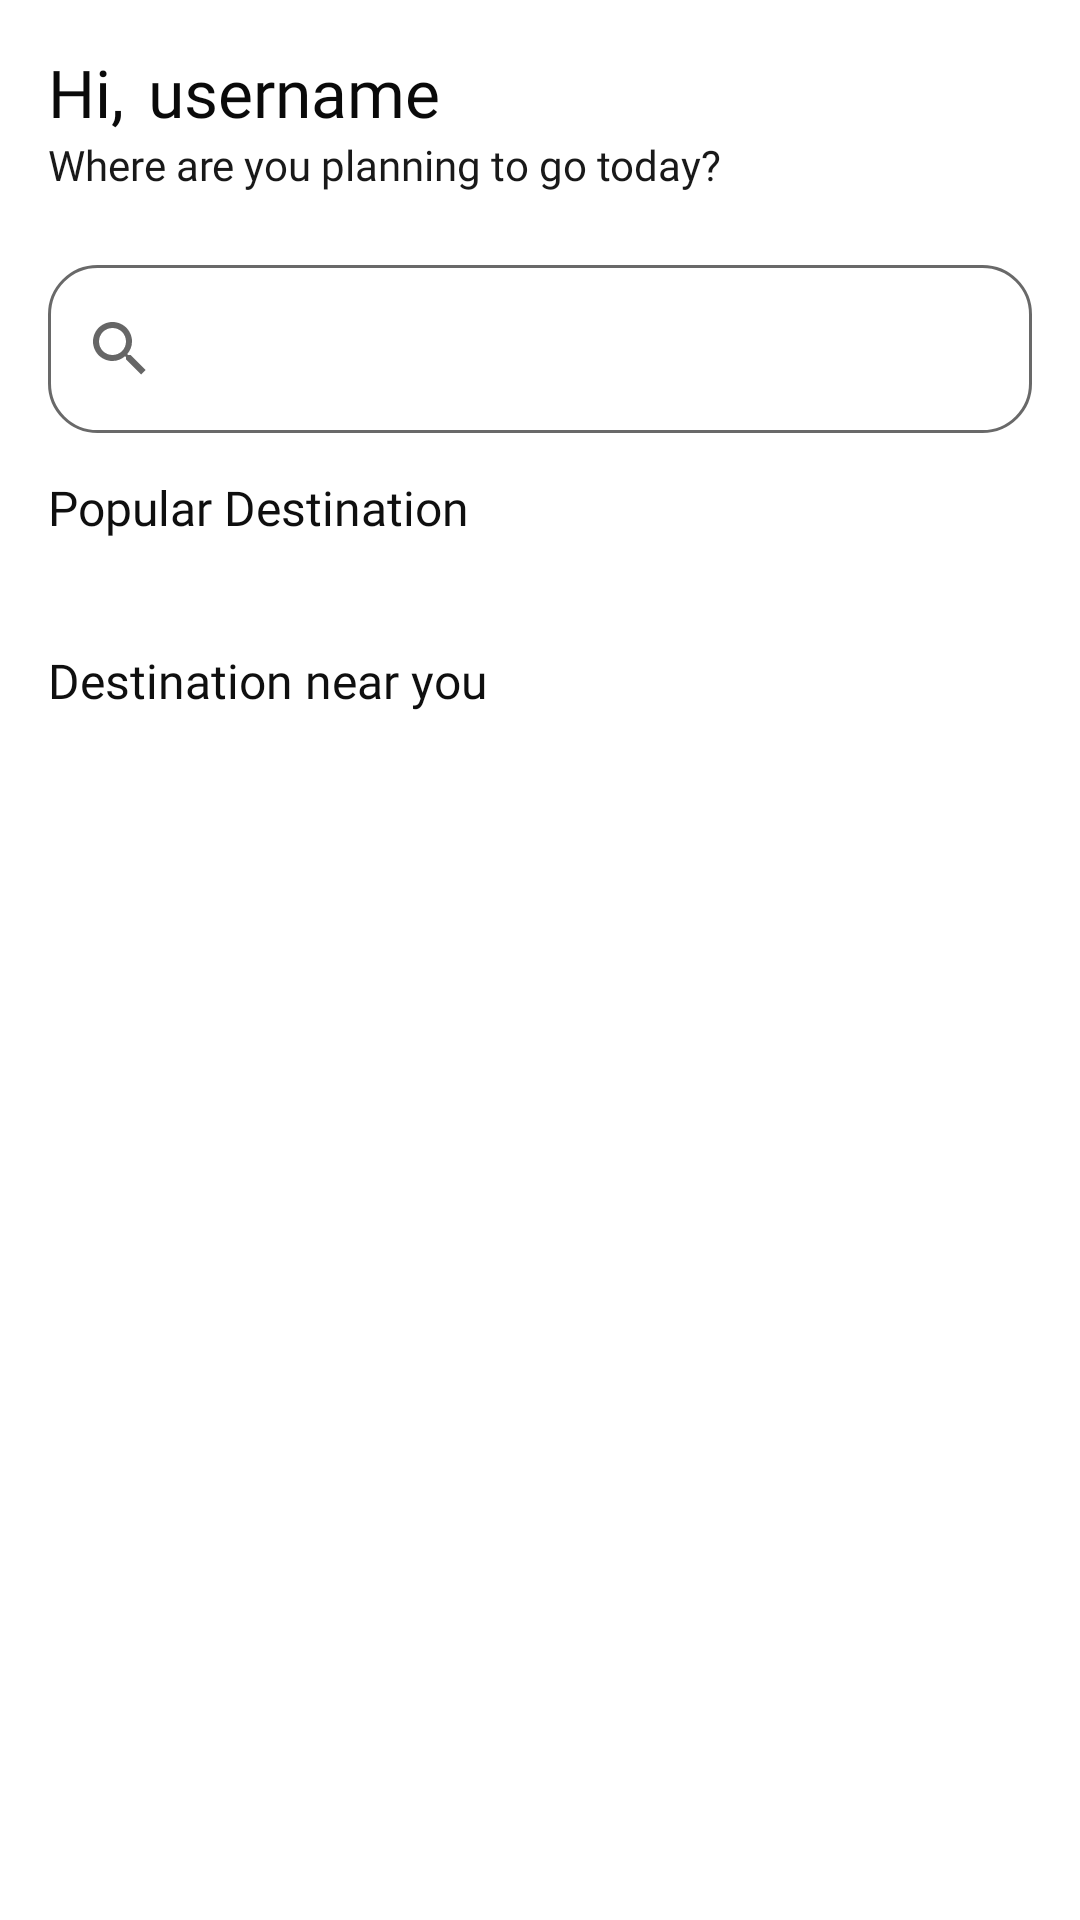

Android layout source for this screen:
<!-- AndroidManifest.xml: application theme Theme.TouristaApp -->
<!-- res/layout/fragment_home.xml -->
<?xml version="1.0" encoding="utf-8"?>
<androidx.core.widget.NestedScrollView xmlns:android="http://schemas.android.com/apk/res/android"
    xmlns:app="http://schemas.android.com/apk/res-auto"
    xmlns:tools="http://schemas.android.com/tools"
    android:layout_width="match_parent"
    android:layout_height="wrap_content"
    android:padding="16dp"
    tools:context=".presentation.home.HomeFragment">

    <androidx.constraintlayout.widget.ConstraintLayout
        android:layout_width="match_parent"
        android:layout_height="match_parent">

        <TextView
            style="@style/Title.Large"
            android:id="@+id/tv_username_label"
            android:layout_width="wrap_content"
            android:layout_height="wrap_content"
            android:textColor="@color/neutral_900"
            android:text="@string/user_greeting"
            app:layout_constraintStart_toStartOf="parent"
            app:layout_constraintTop_toTopOf="parent" />

        <TextView
            android:id="@+id/tv_username"
            style="@style/Title.Large"
            android:layout_width="wrap_content"
            android:layout_height="wrap_content"
            android:layout_marginStart="8dp"
            android:text="username"
            android:textColor="@color/neutral_900"
            app:layout_constraintBottom_toBottomOf="@+id/tv_username_label"
            app:layout_constraintStart_toEndOf="@+id/tv_username_label"
            app:layout_constraintTop_toTopOf="@+id/tv_username_label" />

        <TextView
            android:id="@+id/tv_greeting"
            style="@style/Label.Large"
            android:layout_width="wrap_content"
            android:layout_height="wrap_content"
            android:text="@string/home_greeting"
            android:textColor="@color/neutral_600"
            app:layout_constraintStart_toStartOf="@+id/tv_username_label"
            app:layout_constraintTop_toBottomOf="@+id/tv_username_label" />

        <SearchView
            android:background="@drawable/searchview_border"
            android:id="@+id/search_view"
            android:layout_width="match_parent"
            android:layout_height="56dp"
            android:layout_marginTop="24dp"
            app:layout_constraintStart_toStartOf="@+id/tv_greeting"
            app:layout_constraintTop_toBottomOf="@+id/tv_greeting" />

        <TextView
            style="@style/Title.Medium"
            android:id="@+id/tv_popular_label"
            android:layout_width="wrap_content"
            android:layout_height="wrap_content"
            android:layout_marginTop="14dp"
            android:textColor="@color/neutral_800"
            android:text="@string/popular_destination_label"
            app:layout_constraintStart_toStartOf="@+id/search_view"
            app:layout_constraintTop_toBottomOf="@+id/search_view" />

        <androidx.recyclerview.widget.RecyclerView
            android:id="@+id/rv_popular_item"
            android:layout_width="match_parent"
            android:layout_height="wrap_content"
            android:layout_marginTop="12dp"
            app:layout_constraintStart_toStartOf="@+id/tv_popular_label"
            app:layout_constraintTop_toBottomOf="@+id/tv_popular_label" />


        <TextView
            android:id="@+id/tv_near_label"
            style="@style/Title.Medium"
            android:layout_width="wrap_content"
            android:layout_height="wrap_content"
            android:layout_marginTop="24dp"
            android:text="@string/near_destination_label"
            android:textColor="@color/neutral_800"
            app:layout_constraintStart_toStartOf="@+id/rv_popular_item"
            app:layout_constraintTop_toBottomOf="@+id/rv_popular_item" />

        <androidx.recyclerview.widget.RecyclerView
            android:id="@+id/rv_near_item"
            android:layout_width="match_parent"
            android:layout_height="wrap_content"
            android:layout_marginTop="14dp"
            app:layout_constraintStart_toStartOf="@+id/tv_near_label"
            app:layout_constraintTop_toBottomOf="@+id/tv_near_label" />

    </androidx.constraintlayout.widget.ConstraintLayout>

</androidx.core.widget.NestedScrollView>
<!-- resources referenced by this layout -->
<resources>
  <color name="neutral_600">#FF191919</color>
  <color name="neutral_800">#FF0F0F0F</color>
  <color name="neutral_900">#FF0A0A0A</color>
  <!-- drawable searchview_border (drawable) -->
  <?xml version="1.0" encoding="utf-8"?>
  <shape xmlns:android="http://schemas.android.com/apk/res/android">
  
      <solid android:color="@color/white"/>
      <stroke
          android:width="1dp"
          android:color="@color/neutral_300"/>
  
      <corners android:radius="16dp" />
  
  </shape>
  <string name="home_greeting">Where are you planning to go today?</string>
  <string name="near_destination_label">Destination near you</string>
  <string name="popular_destination_label">Popular Destination</string>
  <string name="user_greeting">Hi,</string>
  <style name="Label.Large">
          <item name="android:textSize">14sp</item>
          <item name="android:lineSpacingExtra">6sp</item>
          <item name="fontFamily">@font/plus_jkt_sans_medium</item>
      </style>
  <style name="Title.Large">
          <item name="android:textSize">22sp</item>
          <item name="android:lineSpacingExtra">6sp</item>
      </style>
  <style name="Title.Medium">
          <item name="android:textSize">16sp</item>
          <item name="android:lineSpacingExtra">8sp</item>
          <item name="fontFamily">@font/plus_jkt_sans_medium</item>
      </style>
  <style name="Theme.TouristaApp" parent="Theme.MaterialComponents.DayNight.DarkActionBar">
          
          <item name="colorPrimary">@color/blue_500</item>
          <item name="colorPrimaryVariant">@color/blue_100</item>
          <item name="colorOnPrimary">@color/white</item>
          
          <item name="colorSecondary">@color/blue_300</item>
          <item name="colorSecondaryVariant">@color/teal_700</item>
          <item name="colorOnSecondary">@color/black</item>
          
          <item name="android:statusBarColor">?attr/colorPrimaryVariant</item>
          
      </style>
  <color name="white">#FFFFFFFF</color>
  <color name="neutral_300">#FF696969</color>
  <color name="blue_500">#FF2482C2</color>
  <color name="blue_100">#FFBBD8EC</color>
  <color name="blue_300">#FF6CABD6</color>
  <color name="teal_700">#FF018786</color>
  <color name="black">#FF000000</color>
</resources>
